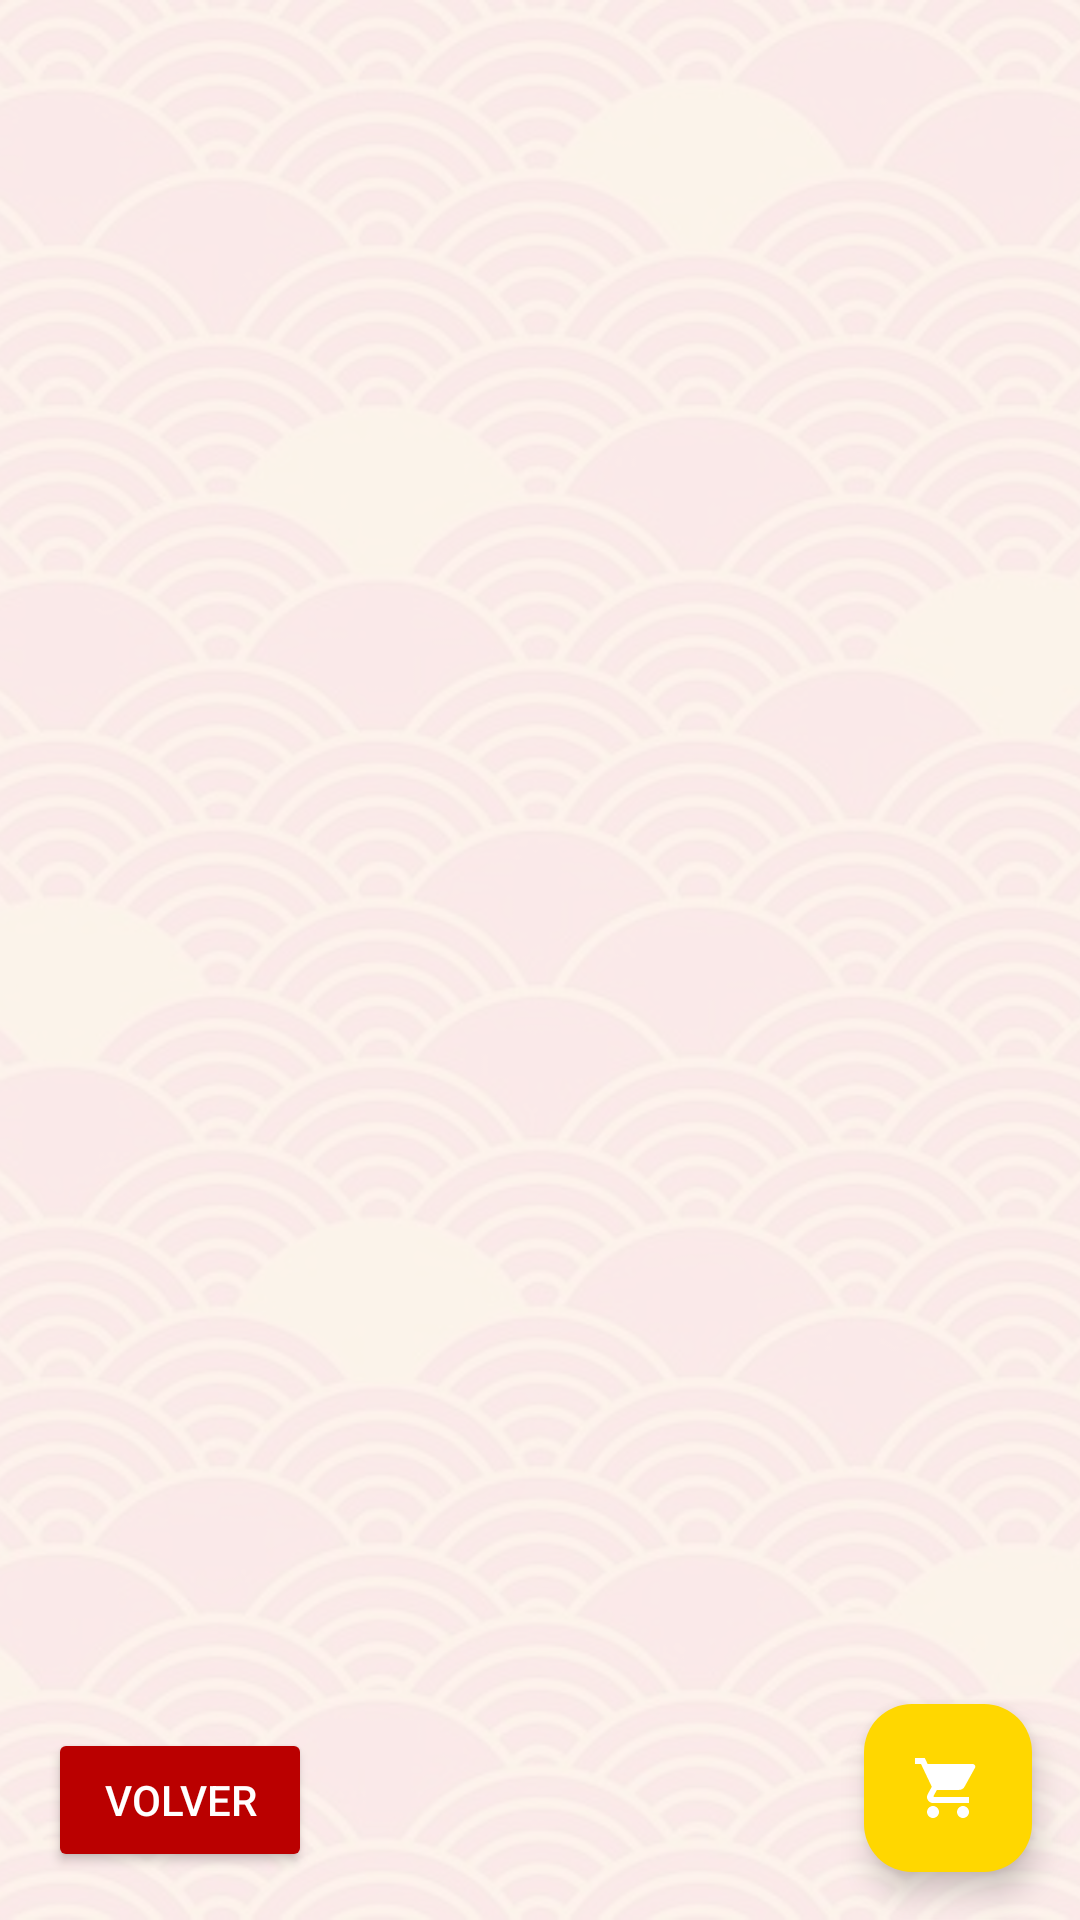

Write the Android layout XML for this screen, with the resource values it uses.
<!-- AndroidManifest.xml: application theme Theme.Jeep -->
<!-- res/layout/activity_detalle_producto.xml -->
<?xml version="1.0" encoding="utf-8"?>
<androidx.constraintlayout.widget.ConstraintLayout xmlns:android="http://schemas.android.com/apk/res/android"
    xmlns:app="http://schemas.android.com/apk/res-auto"
    xmlns:tools="http://schemas.android.com/tools"
    android:layout_width="match_parent"
    android:layout_height="match_parent"
    tools:context=".DetalleProductoActivity">

    
    <ImageView
        android:id="@+id/background_image"
        android:layout_width="0dp"
        android:layout_height="0dp"
        android:contentDescription="@null"
        android:scaleType="centerCrop"
        android:src="@drawable/patron_abanicos"
        app:layout_constraintBottom_toBottomOf="parent"
        app:layout_constraintEnd_toEndOf="parent"
        app:layout_constraintStart_toStartOf="parent"
        app:layout_constraintTop_toTopOf="parent" />

    <View
        android:id="@+id/overlay"
        android:layout_width="0dp"
        android:layout_height="0dp"
        android:background="#E6FFFFFF" 
        app:layout_constraintBottom_toBottomOf="parent"
        app:layout_constraintEnd_toEndOf="parent"
        app:layout_constraintStart_toStartOf="parent"
        app:layout_constraintTop_toTopOf="parent" />

    
    <androidx.viewpager2.widget.ViewPager2
        android:id="@+id/image_carousel"
        android:layout_width="0dp"
        android:layout_height="0dp"
        app:layout_constraintHeight_percent="0.5"
        app:layout_constraintTop_toTopOf="@id/overlay"
        app:layout_constraintStart_toStartOf="@id/overlay"
        app:layout_constraintEnd_toEndOf="@id/overlay"/>

    <LinearLayout
        android:id="@+id/dots_indicator_container"
        android:layout_width="wrap_content"
        android:layout_height="wrap_content"
        android:orientation="horizontal"
        android:layout_marginBottom="8dp"
        app:layout_constraintBottom_toBottomOf="@+id/image_carousel"
        app:layout_constraintStart_toStartOf="@id/image_carousel"
        app:layout_constraintEnd_toEndOf="@id/image_carousel"/>

    <ScrollView
        android:id="@+id/content_scroll_view"
        android:layout_width="0dp"
        android:layout_height="0dp"
        android:layout_marginTop="8dp"
        app:layout_constraintTop_toBottomOf="@+id/image_carousel"
        app:layout_constraintStart_toStartOf="@id/overlay"
        app:layout_constraintEnd_toEndOf="@id/overlay"
        app:layout_constraintBottom_toTopOf="@+id/button_volver">
        
        <androidx.constraintlayout.widget.ConstraintLayout
            android:layout_width="match_parent"
            android:layout_height="wrap_content"
            android:padding="16dp">
            
            <TextView
                android:id="@+id/product_alias"
                android:layout_width="0dp"
                android:layout_height="wrap_content"
                android:textAppearance="@style/TextAppearance.MaterialComponents.Headline5"
                app:layout_constraintTop_toTopOf="parent"
                app:layout_constraintStart_toStartOf="parent"
                app:layout_constraintEnd_toEndOf="parent"
                tools:text="Wrangler Rubicon" />

            <TextView
                android:id="@+id/product_category"
                android:layout_width="wrap_content"
                android:layout_height="wrap_content"
                android:layout_marginTop="4dp"
                android:textAppearance="@style/TextAppearance.MaterialComponents.Caption"
                app:layout_constraintTop_toBottomOf="@+id/product_alias"
                app:layout_constraintStart_toStartOf="parent"
                tools:text="Wrangler"/>
            
             <TextView
                android:id="@+id/product_pvp_detail"
                android:layout_width="wrap_content"
                android:layout_height="wrap_content"
                android:layout_marginTop="16dp"
                android:textAppearance="@style/TextAppearance.MaterialComponents.Headline6"
                android:textColor="@color/jeep_red"
                app:layout_constraintTop_toBottomOf="@+id/product_category"
                app:layout_constraintStart_toStartOf="parent"
                tools:text="45.000,00 €"/>

            <TextView
                android:id="@+id/product_old_pvp_detail"
                android:layout_width="wrap_content"
                android:layout_height="wrap_content"
                android:layout_marginStart="8dp"
                android:textAppearance="@style/TextAppearance.MaterialComponents.Body2"
                android:textColor="@android:color/darker_gray"
                app:layout_constraintBaseline_toBaselineOf="@+id/product_pvp_detail"
                app:layout_constraintStart_toEndOf="@+id/product_pvp_detail"
                tools:text="55.000,00 €" />
                
            <TextView
                android:id="@+id/product_description"
                android:layout_width="0dp"
                android:layout_height="wrap_content"
                android:layout_marginTop="16dp"
                android:textAppearance="@style/TextAppearance.MaterialComponents.Body1"
                app:layout_constraintTop_toBottomOf="@+id/product_pvp_detail"
                app:layout_constraintStart_toStartOf="parent"
                app:layout_constraintEnd_toEndOf="parent"
                tools:text="El todoterreno definitivo para las aventuras más extremas. Con ejes reforzados y desconexión de la barra estabilizadora, no hay obstáculo que se le resista." />
                
            <TextView
                android:id="@+id/stock_info"
                android:layout_width="wrap_content"
                android:layout_height="wrap_content"
                android:layout_marginTop="16dp"
                android:textStyle="bold"
                app:layout_constraintTop_toBottomOf="@+id/product_description"
                app:layout_constraintStart_toStartOf="parent"
                tools:text="Disponible (15 unidades)"/>
            
        </androidx.constraintlayout.widget.ConstraintLayout>
    </ScrollView>

    
    <Button
        android:id="@+id/button_volver"
        android:layout_width="wrap_content"
        android:layout_height="wrap_content"
        android:layout_marginStart="16dp"
        android:layout_marginBottom="16dp"
        android:backgroundTint="@color/jeep_red"
        android:text="Volver"
        android:textColor="@color/white"
        app:layout_constraintBottom_toBottomOf="@id/overlay"
        app:layout_constraintStart_toStartOf="@id/overlay" />

    <com.google.android.material.floatingactionbutton.FloatingActionButton
        android:id="@+id/fab_carrito"
        android:layout_width="wrap_content"
        android:layout_height="wrap_content"
        android:layout_marginEnd="16dp"
        android:layout_marginBottom="16dp"
        android:src="@drawable/ic_shopping_cart"
        app:backgroundTint="@color/jeep_gold"
        app:layout_constraintBottom_toBottomOf="@id/overlay"
        app:layout_constraintEnd_toEndOf="@id/overlay"
        app:tint="@color/white" />

</androidx.constraintlayout.widget.ConstraintLayout>
<!-- resources referenced by this layout -->
<resources>
  <color name="jeep_gold">#FFFFD700</color>
  <color name="jeep_red">#FFBA0000</color>
  <color name="white">#FFFFFFFF</color>
  <!-- drawable ic_shopping_cart (drawable) -->
  <vector xmlns:android="http://schemas.android.com/apk/res/android"
      android:width="24dp"
      android:height="24dp"
      android:viewportWidth="24.0"
      android:viewportHeight="24.0"
      android:tint="?attr/colorControlNormal">
    <path
        android:fillColor="@android:color/white"
        android:pathData="M7,18c-1.1,0 -1.99,0.9 -1.99,2S5.9,22 7,22s2,-0.9 2,-2 -0.9,-2 -2,-2zM1,2v2h2l3.6,7.59 -1.35,2.45c-0.16,0.28 -0.25,0.61 -0.25,0.96 0,1.1 0.9,2 2,2h12v-2L7.42,15H7.42c-0.14,0 -0.25,-0.11 -0.25,-0.25l0.03,-0.12 1.1,-2h7.45c0.75,0 1.41,-0.41 1.75,-1.03l3.58,-6.49C21.25,4.82 21,4.01 20.25,4L5.21,4l-0.94,-2L1,2zM17,18c-1.1,0 -1.99,0.9 -1.99,2s0.89,2 1.99,2 2,-0.9 2,-2 -0.9,-2 -2,-2z"/>
  </vector>
  <!-- drawable patron_abanicos: jpg bitmap (drawable, 105075 bytes) -->
  <style name="Theme.Jeep" parent="Base.Theme.Jeep" />
  <style name="Base.Theme.Jeep" parent="Theme.Material3.DayNight.NoActionBar">
          
          
      </style>
</resources>
